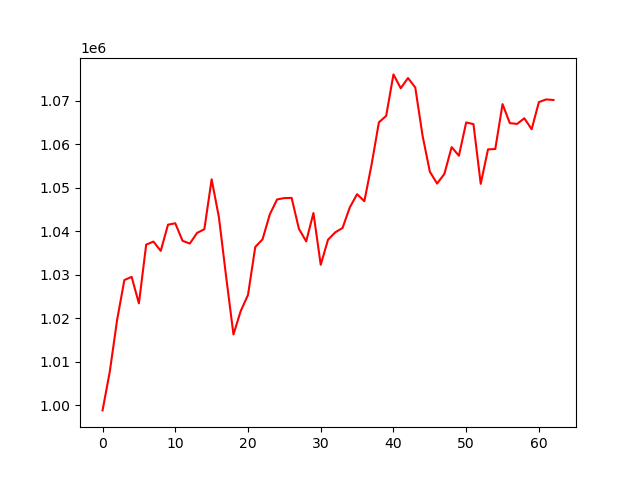

The table this chart was drawn from, first rows:
account_value, date, daily_return
998768, 2018-07-03, 
1007726, 2018-07-05, 0.008969
1019556, 2018-07-06, 0.01174
1028754, 2018-07-09, 0.009022
1029485, 2018-07-10, 0.0007107
1023383, 2018-07-11, -0.005927
1036903, 2018-07-12, 0.01321
1037605, 2018-07-13, 0.0006768
1035463, 2018-07-16, -0.002065
1041488, 2018-07-17, 0.005819
1041815, 2018-07-18, 0.0003143
1037780, 2018-07-19, -0.003873
1037148, 2018-07-20, -0.0006094
1039595, 2018-07-23, 0.00236
1040453, 2018-07-24, 0.0008246
1051924, 2018-07-25, 0.01103
1043202, 2018-07-26, -0.008292
1029442, 2018-07-27, -0.01319
1016240, 2018-07-30, -0.01282
1021626, 2018-07-31, 0.0053
1025337, 2018-08-01, 0.003633
1036365, 2018-08-02, 0.01076
1038129, 2018-08-03, 0.001701
1043875, 2018-08-06, 0.005535
1047298, 2018-08-07, 0.003279
1047611, 2018-08-08, 0.0002984
1047643, 2018-08-09, 3.075056348533778e-05
1040545, 2018-08-10, -0.006776
1037649, 2018-08-13, -0.002782
1044176, 2018-08-14, 0.00629
1032260, 2018-08-15, -0.01141
1038026, 2018-08-16, 0.005587
1039732, 2018-08-17, 0.001643
1040733, 2018-08-20, 0.0009629
1045477, 2018-08-21, 0.004559
1048503, 2018-08-22, 0.002894
1046885, 2018-08-23, -0.001543
1055398, 2018-08-24, 0.008132
1065043, 2018-08-27, 0.009138
1066523, 2018-08-28, 0.00139
1076062, 2018-08-29, 0.008944
1072883, 2018-08-30, -0.002954
1075227, 2018-08-31, 0.002184
1073044, 2018-09-04, -0.002031
1062000, 2018-09-05, -0.01029
1053691, 2018-09-06, -0.007824
1050949, 2018-09-07, -0.002602
1053165, 2018-09-10, 0.002108
1059335, 2018-09-11, 0.005859
1057352, 2018-09-12, -0.001872
1065001, 2018-09-13, 0.007234
1064625, 2018-09-14, -0.0003529
1050891, 2018-09-17, -0.0129
1058810, 2018-09-18, 0.007535
1058900, 2018-09-19, 8.490148198347924e-05
1069226, 2018-09-20, 0.009752
1064852, 2018-09-21, -0.004091
1064671, 2018-09-24, -0.00017
1065971, 2018-09-25, 0.001221
1063441, 2018-09-26, -0.002374
... 3 more rows
